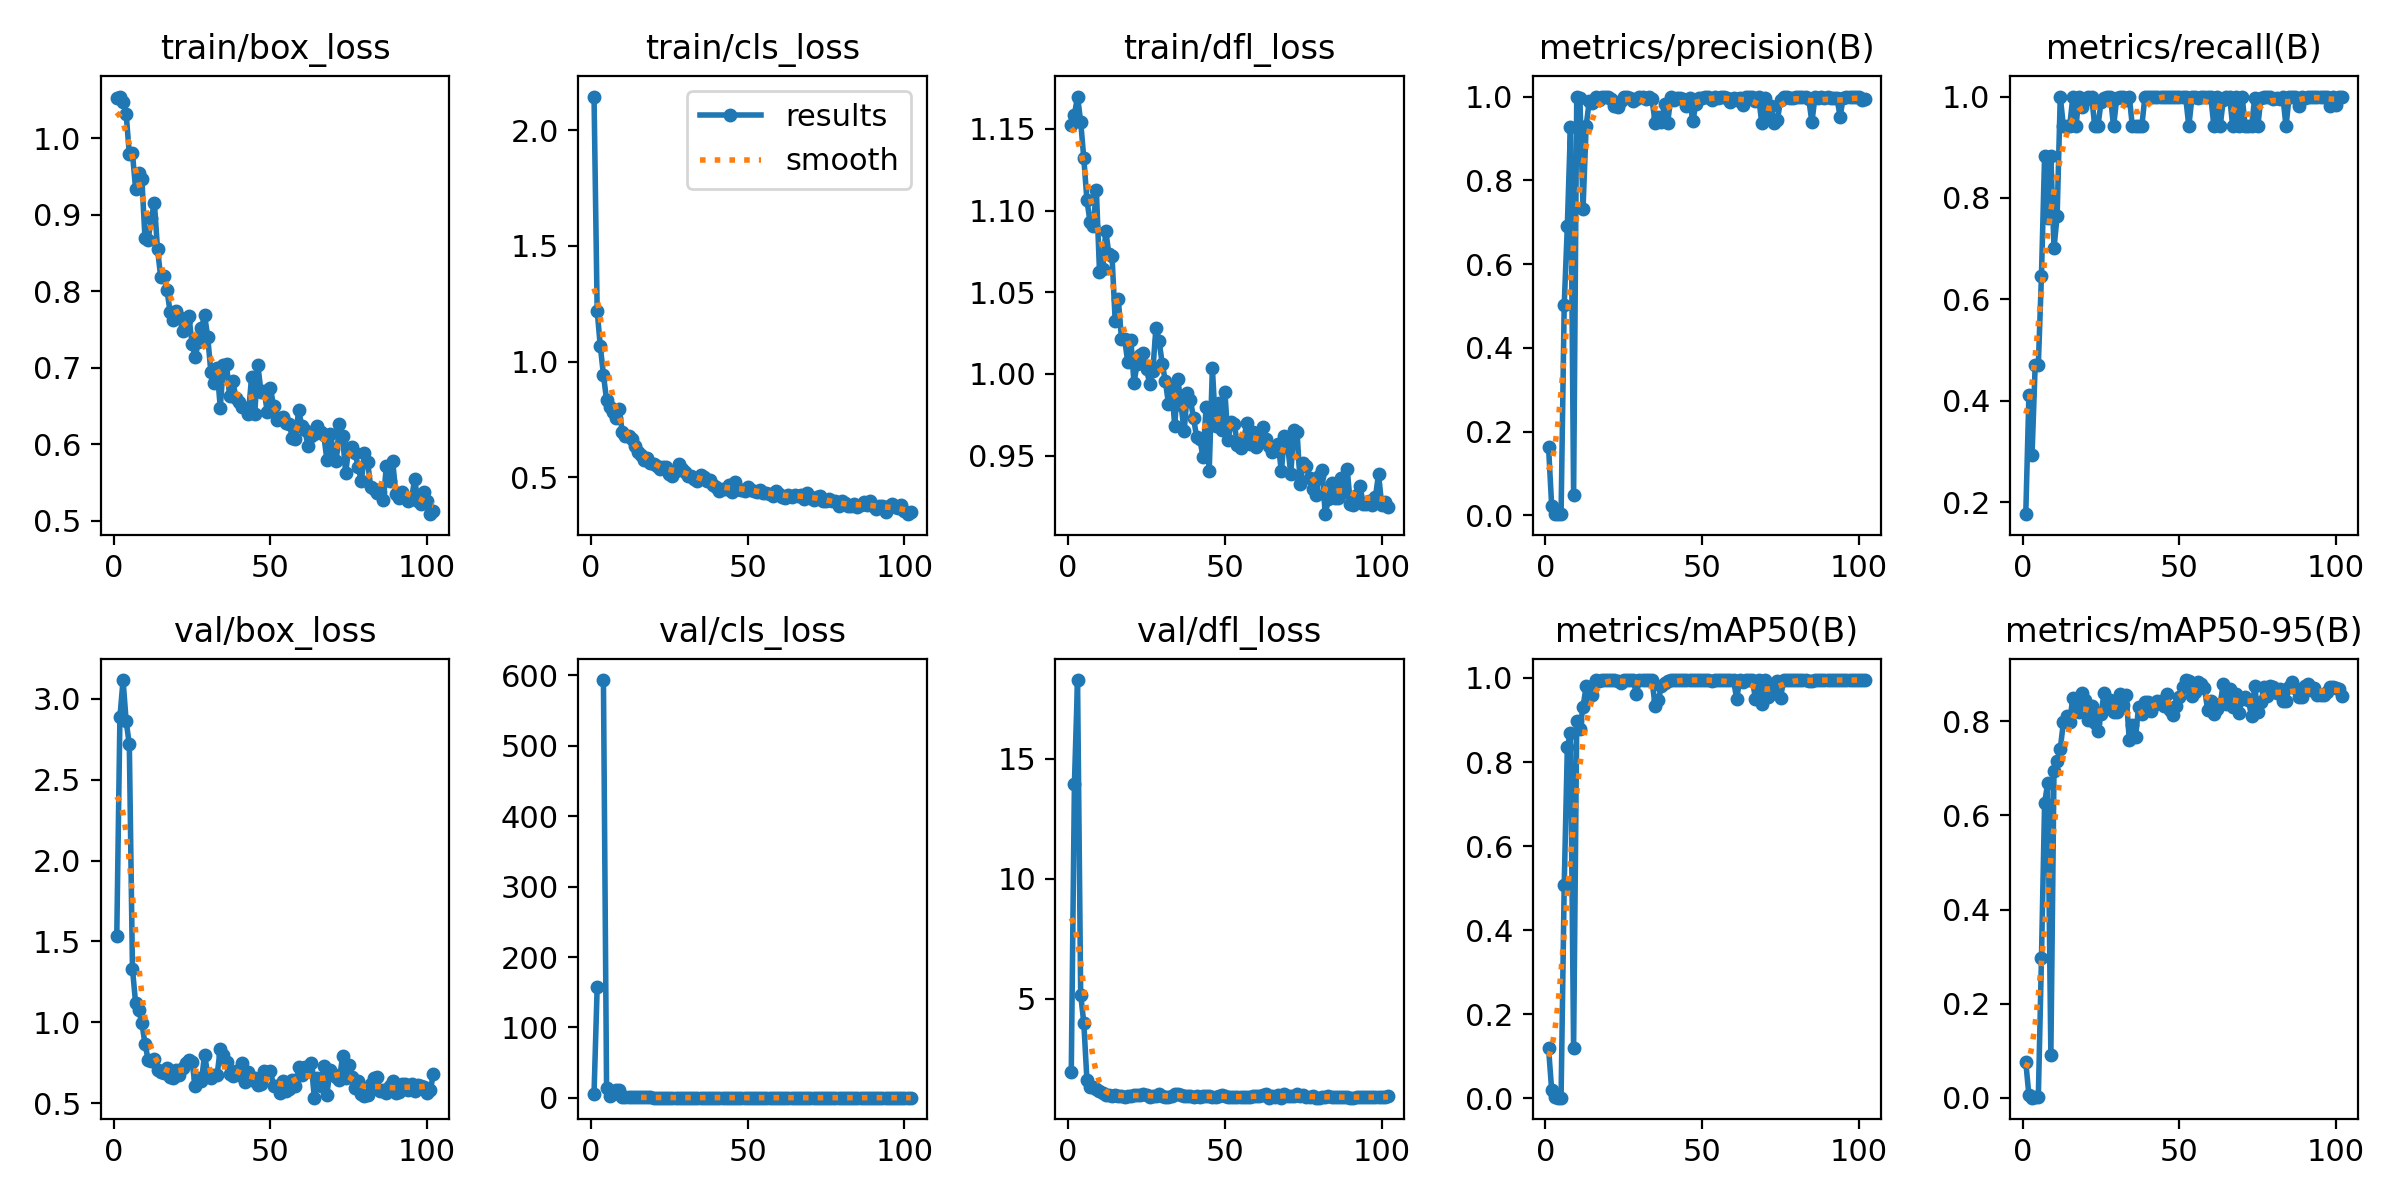

Data behind this chart, as committed beside it:
epoch, train/box_loss, train/cls_loss, train/dfl_loss, metrics/precision(B), metrics/recall(B), metrics/mAP50(B), metrics/mAP50-95(B), val/box_loss, val/cls_loss, val/dfl_loss, lr/pg0, lr/pg1, lr/pg2
1, 1.053, 2.145, 1.153, 0.1642, 0.1765, 0.1203, 0.07622, 1.536, 6.006, 1.952, 0.082, 0.002, 0.002
2, 1.054, 1.22, 1.159, 0.02288, 0.4118, 0.02062, 0.00522, 2.886, 157.2, 13.95, 0.06309, 0.00409, 0.00409
3, 1.047, 1.066, 1.17, 0.00312, 0.2941, 0.0035, 0.0004, 3.115, inf, 18.27, 0.04417, 0.006169, 0.006169
4, 1.031, 0.9439, 1.154, 0.00269, 0.4706, 0.00194, 0.00088, 2.86, 593.3, 5.164, 0.02524, 0.008238, 0.008238
5, 0.9794, 0.8326, 1.132, 0.00269, 0.4706, 0.00194, 0.00088, 2.717, 14.25, 3.983, 0.009901, 0.009901, 0.009901
6, 0.9804, 0.8024, 1.106, 0.5016, 0.6471, 0.5072, 0.2964, 1.332, 3.095, 1.592, 0.009901, 0.009901, 0.009901
7, 0.9333, 0.7802, 1.093, 0.6917, 0.8823, 0.8354, 0.6256, 1.119, 6.002, 1.308, 0.009876, 0.009876, 0.009876
8, 0.954, 0.7573, 1.091, 0.9282, 0.7609, 0.8702, 0.6691, 1.074, 11.61, 1.315, 0.009851, 0.009851, 0.009851
9, 0.9465, 0.7952, 1.113, 0.04771, 0.8823, 0.1204, 0.09177, 0.9956, 11.51, 1.232, 0.009827, 0.009827, 0.009827
10, 0.8692, 0.696, 1.062, 1, 0.7008, 0.8972, 0.694, 0.8675, 1.471, 1.148, 0.009802, 0.009802, 0.009802
11, 0.8667, 0.6779, 1.064, 0.9968, 0.7647, 0.8795, 0.7151, 0.7692, 1.167, 1.089, 0.009777, 0.009777, 0.009777
12, 0.8957, 0.6805, 1.088, 0.7315, 1, 0.9312, 0.7409, 0.7595, 0.9422, 0.9907, 0.009753, 0.009753, 0.009753
13, 0.9146, 0.6648, 1.073, 0.9302, 0.9412, 0.9801, 0.7983, 0.7764, 0.9364, 0.9807, 0.009728, 0.009728, 0.009728
14, 0.8547, 0.6353, 1.072, 0.9896, 0.9412, 0.9568, 0.81, 0.7027, 0.6707, 0.9634, 0.009703, 0.009703, 0.009703
15, 0.8187, 0.6072, 1.033, 0.9851, 0.9412, 0.9594, 0.7977, 0.695, 0.7207, 0.9744, 0.009678, 0.009678, 0.009678
16, 0.8194, 0.595, 1.046, 1, 0.9991, 0.995, 0.8501, 0.6901, 0.5869, 0.966, 0.009654, 0.009654, 0.009654
17, 0.8012, 0.5762, 1.022, 0.9925, 0.9412, 0.9922, 0.8346, 0.718, 0.59, 0.9581, 0.009629, 0.009629, 0.009629
18, 0.7731, 0.5822, 1.022, 0.9999, 1, 0.995, 0.8192, 0.6649, 0.6613, 0.9168, 0.009604, 0.009604, 0.009604
19, 0.7629, 0.5631, 1.007, 1, 0.979, 0.995, 0.8601, 0.6535, 0.6222, 0.9389, 0.009579, 0.009579, 0.009579
20, 0.7742, 0.5558, 1.021, 1, 0.9926, 0.995, 0.8451, 0.7077, 0.5157, 0.9644, 0.009555, 0.009555, 0.009555
21, 0.7665, 0.5504, 0.9947, 0.994, 1, 0.995, 0.8031, 0.677, 0.4967, 0.9728, 0.00953, 0.00953, 0.00953
22, 0.7476, 0.5349, 1.006, 0.9784, 1, 0.995, 0.8329, 0.7171, 0.5013, 0.9739, 0.009505, 0.009505, 0.009505
23, 0.7627, 0.5451, 1.012, 0.9751, 0.9412, 0.9922, 0.7964, 0.7459, 0.5373, 0.9761, 0.00948, 0.00948, 0.00948
24, 0.7671, 0.5466, 1.013, 0.9894, 0.9412, 0.9875, 0.7785, 0.7694, 0.5334, 1.029, 0.009456, 0.009456, 0.009456
25, 0.7315, 0.5138, 1.003, 1, 0.9889, 0.995, 0.816, 0.7569, 0.5598, 0.9688, 0.009431, 0.009431, 0.009431
26, 0.7134, 0.5047, 0.9941, 1, 0.9968, 0.995, 0.8605, 0.6049, 0.4811, 0.9215, 0.009406, 0.009406, 0.009406
27, 0.7331, 0.5291, 1.002, 0.9957, 1, 0.995, 0.829, 0.658, 0.4893, 0.9396, 0.009381, 0.009381, 0.009381
28, 0.7515, 0.5587, 1.028, 0.9887, 1, 0.995, 0.8452, 0.6358, 0.4421, 0.9266, 0.009357, 0.009357, 0.009357
29, 0.7687, 0.5359, 1.02, 0.9943, 0.9412, 0.9627, 0.8199, 0.8013, 0.515, 1.014, 0.009332, 0.009332, 0.009332
30, 0.7405, 0.5235, 1.006, 1, 0.9963, 0.995, 0.8196, 0.6791, 0.455, 0.9412, 0.009307, 0.009307, 0.009307
31, 0.6946, 0.5052, 0.9958, 1, 0.9987, 0.995, 0.8571, 0.6592, 0.4383, 0.9188, 0.009282, 0.009282, 0.009282
32, 0.6799, 0.5046, 0.9817, 0.995, 1, 0.995, 0.8353, 0.6769, 0.4842, 0.9175, 0.009258, 0.009258, 0.009258
33, 0.6989, 0.4922, 0.9923, 1, 0.9939, 0.995, 0.8564, 0.6742, 0.4544, 0.9296, 0.009233, 0.009233, 0.009233
34, 0.6476, 0.4839, 0.9681, 0.9931, 1, 0.995, 0.761, 0.8363, 0.4685, 1.012, 0.009208, 0.009208, 0.009208
35, 0.7037, 0.512, 0.9969, 0.9379, 0.9412, 0.933, 0.7917, 0.7991, 0.4667, 1.011, 0.009183, 0.009183, 0.009183
36, 0.7042, 0.5034, 0.9812, 0.9506, 0.9412, 0.9472, 0.7665, 0.753, 0.4475, 0.9899, 0.009158, 0.009158, 0.009158
37, 0.6625, 0.483, 0.9649, 0.9385, 0.9412, 0.9801, 0.8311, 0.6811, 0.4455, 0.9631, 0.009134, 0.009134, 0.009134
38, 0.6824, 0.4887, 0.9886, 0.9829, 0.9412, 0.9875, 0.8157, 0.6678, 0.5026, 0.9273, 0.009109, 0.009109, 0.009109
39, 0.6604, 0.4684, 0.984, 0.9376, 1, 0.9922, 0.84, 0.7007, 0.4116, 0.9407, 0.009084, 0.009084, 0.009084
40, 0.6553, 0.4577, 0.973, 0.998, 1, 0.995, 0.8402, 0.6734, 0.4004, 0.9196, 0.009059, 0.009059, 0.009059
41, 0.648, 0.4396, 0.9612, 0.9928, 1, 0.995, 0.8225, 0.7471, 0.4559, 0.9425, 0.009035, 0.009035, 0.009035
42, 0.6468, 0.4516, 0.9602, 0.9974, 1, 0.995, 0.8351, 0.633, 0.3885, 0.9133, 0.00901, 0.00901, 0.00901
43, 0.6393, 0.4488, 0.9492, 0.9965, 1, 0.995, 0.8435, 0.6959, 0.4184, 0.9361, 0.008985, 0.008985, 0.008985
44, 0.6884, 0.4651, 0.9796, 0.9938, 1, 0.995, 0.8439, 0.6448, 0.454, 0.9277, 0.00896, 0.00896, 0.00896
45, 0.6398, 0.4377, 0.9408, 0.9765, 1, 0.995, 0.8315, 0.6574, 0.3947, 0.939, 0.008936, 0.008936, 0.008936
46, 0.7031, 0.4784, 1.004, 0.997, 1, 0.995, 0.8587, 0.6118, 0.3853, 0.9122, 0.008911, 0.008911, 0.008911
47, 0.6683, 0.4489, 0.9684, 0.9412, 1, 0.995, 0.8241, 0.6174, 0.3735, 0.9132, 0.008886, 0.008886, 0.008886
48, 0.6699, 0.4452, 0.9822, 0.9821, 1, 0.995, 0.813, 0.6967, 0.4179, 0.9531, 0.008861, 0.008861, 0.008861
49, 0.642, 0.4409, 0.9659, 0.9965, 1, 0.995, 0.8324, 0.6948, 0.3985, 0.9684, 0.008837, 0.008837, 0.008837
50, 0.6736, 0.4579, 0.9889, 0.9974, 1, 0.995, 0.8508, 0.6996, 0.3821, 0.9315, 0.008812, 0.008812, 0.008812
51, 0.6501, 0.4433, 0.9597, 0.9991, 1, 0.995, 0.8737, 0.6083, 0.3744, 0.9041, 0.008787, 0.008787, 0.008787
52, 0.6313, 0.4396, 0.9707, 1, 0.9993, 0.995, 0.8874, 0.6086, 0.3911, 0.9025, 0.008762, 0.008762, 0.008762
53, 0.6344, 0.4379, 0.9694, 0.9923, 0.9412, 0.9922, 0.886, 0.5624, 0.3679, 0.8981, 0.008738, 0.008738, 0.008738
54, 0.6352, 0.4467, 0.9563, 1, 0.9983, 0.995, 0.8538, 0.6348, 0.3799, 0.9239, 0.008713, 0.008713, 0.008713
55, 0.6273, 0.4308, 0.9545, 0.9968, 1, 0.995, 0.8619, 0.5732, 0.3592, 0.9028, 0.008688, 0.008688, 0.008688
56, 0.6268, 0.4326, 0.9601, 1, 0.9974, 0.995, 0.8832, 0.5893, 0.3748, 0.9028, 0.008663, 0.008663, 0.008663
57, 0.6081, 0.4264, 0.9701, 1, 0.9996, 0.995, 0.8786, 0.6432, 0.3624, 0.906, 0.008639, 0.008639, 0.008639
58, 0.6068, 0.4194, 0.9572, 0.9968, 1, 0.995, 0.8705, 0.6047, 0.3594, 0.9063, 0.008614, 0.008614, 0.008614
59, 0.6448, 0.4411, 0.9646, 0.9859, 1, 0.995, 0.8237, 0.7235, 0.3906, 0.939, 0.008589, 0.008589, 0.008589
60, 0.6239, 0.4282, 0.9552, 0.996, 1, 0.995, 0.8426, 0.6761, 0.365, 0.9435, 0.008564, 0.008564, 0.008564
... 42 more rows
